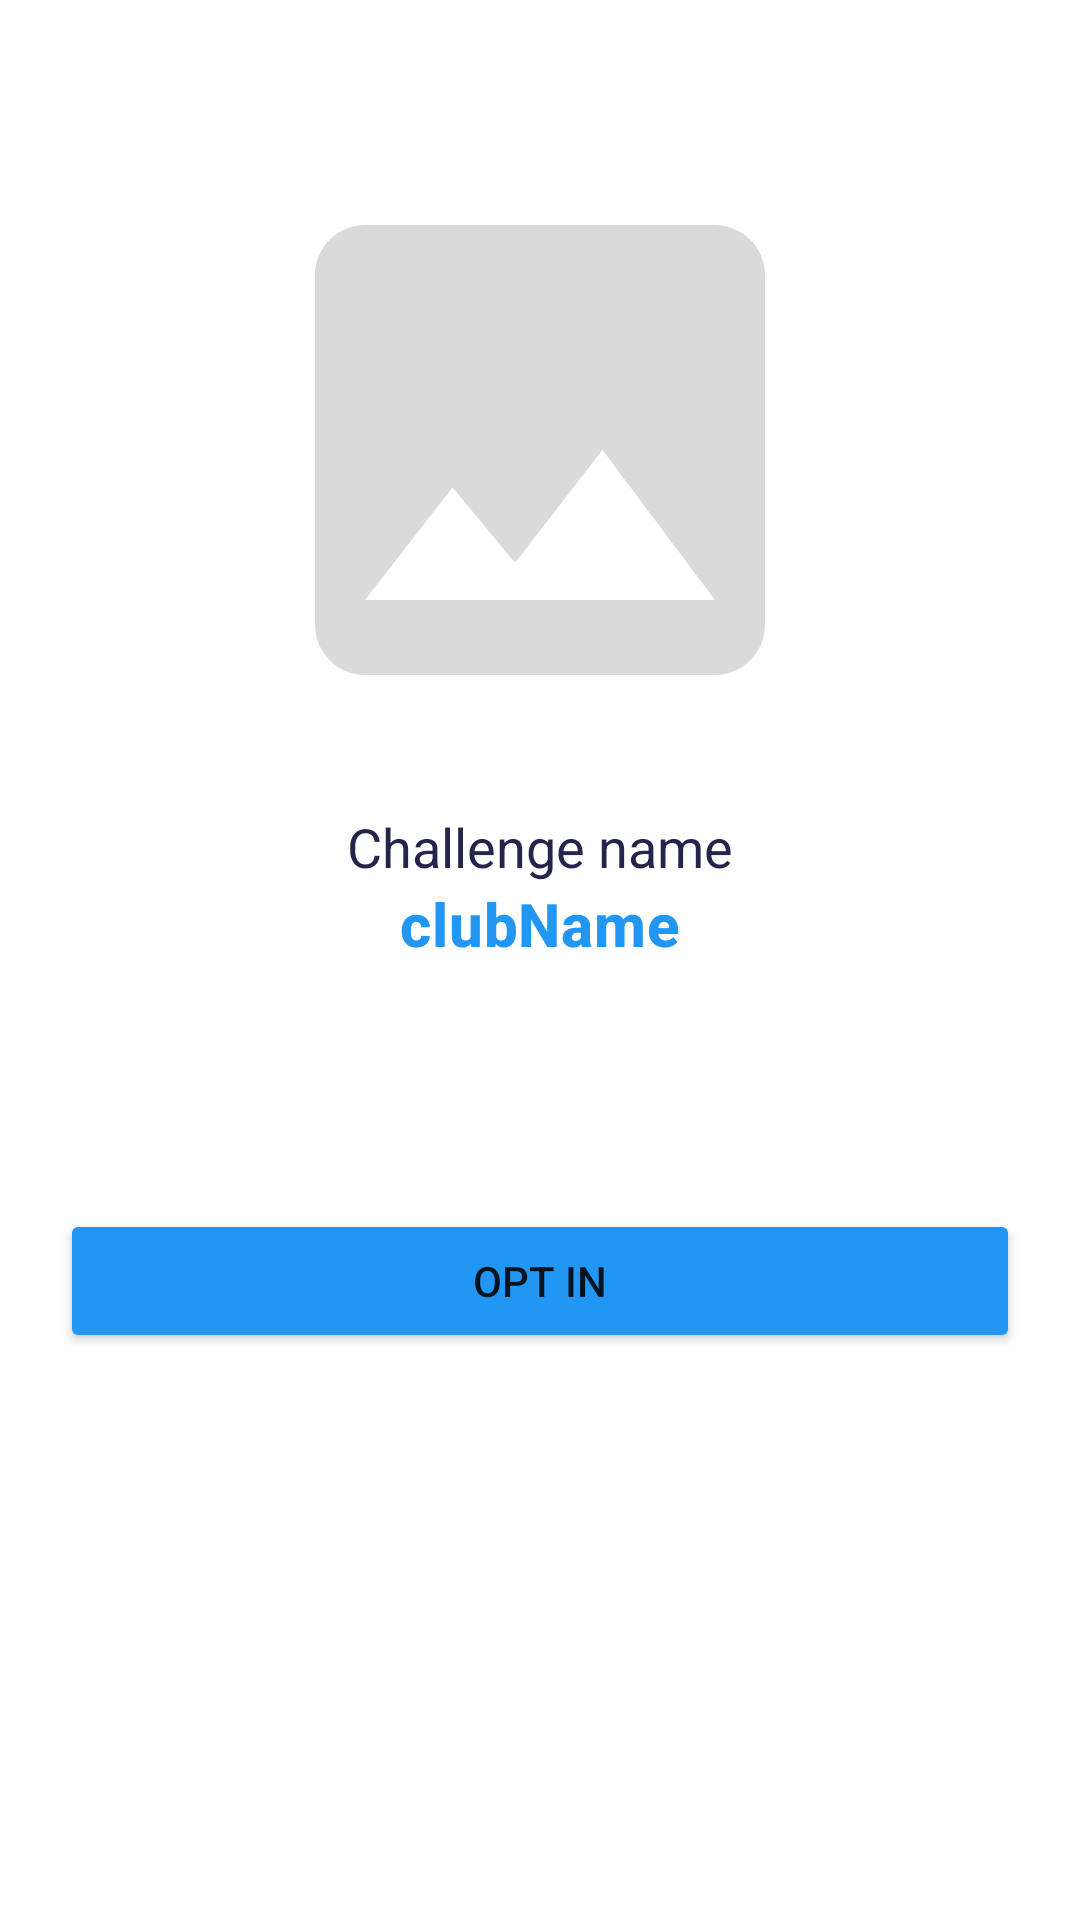

Reconstruct the res/layout file that produces this screen, plus the resources it refers to.
<!-- AndroidManifest.xml: application theme AppTheme -->
<!-- res/layout/activity_challenge_details.xml -->
<?xml version="1.0" encoding="utf-8"?>
<ScrollView xmlns:android="http://schemas.android.com/apk/res/android"
    xmlns:app="http://schemas.android.com/apk/res-auto"
    xmlns:tools="http://schemas.android.com/tools"
    android:layout_width="match_parent"
    android:layout_height="match_parent"
    tools:context=".ChallengeDetails">

    <RelativeLayout
        android:layout_width="match_parent"
        android:layout_height="wrap_content">
        <ImageButton
            android:id="@+id/closeButton"
            android:layout_width="40dp"
            android:layout_height="40dp"
            android:src="@drawable/new_close_logo"
            android:background="#00000000"
            android:layout_alignParentTop="true"
            android:layout_alignParentEnd="true"
            android:layout_marginTop="10dp"
            android:layout_marginEnd="10dp"/>
        <ImageView
            android:id="@+id/templateImg"
            android:layout_width="200dp"
            android:layout_height="200dp"
            android:layout_marginTop="50dp"
            android:layout_centerHorizontal="true"
            android:src="@drawable/default_img"
            android:transitionName="imageTransition"/>
        <TextView
            android:id="@+id/challengeName"
            android:layout_width="wrap_content"
            android:layout_height="wrap_content"
            android:layout_below="@id/templateImg"
            android:layout_marginTop="20dp"
            android:layout_marginHorizontal="20dp"
            android:text="Challenge name"
            android:layout_centerHorizontal="true"
            android:transitionName="nameTransition"
            android:textColor="@color/colorPrimary"
            android:textSize="18sp"/>
        <TextView
            android:id="@+id/clubName"
            android:layout_width="wrap_content"
            android:layout_height="wrap_content"
            android:layout_below="@id/challengeName"
            android:text="clubName"
            android:layout_centerHorizontal="true"
            android:textColor="@color/colorAccent"
            android:textStyle="bold"
            style="@style/TextAppearance.MaterialComponents.Headline6"/>
        <TextView
            android:id="@+id/description"
            android:layout_width="match_parent"
            android:layout_height="wrap_content"
            android:layout_below="@id/clubName"
            android:padding="20dp"
            android:autoLink="all"
            android:textSize="16sp"
            android:textColor="#000"/>
        <Button
            android:id="@+id/optStatus"
            android:layout_width="match_parent"
            android:layout_height="wrap_content"
            android:layout_below="@id/description"
            android:layout_alignParentEnd="true"
            android:layout_margin="20dp"
            android:text="OPT IN"
            android:backgroundTint="@color/colorAccent"/>
    </RelativeLayout>

</ScrollView>
<!-- resources referenced by this layout -->
<resources>
  <color name="colorAccent">#2196F3</color>
  <color name="colorPrimary">#25244C</color>
  <!-- drawable default_img (drawable) -->
  <vector android:height="24dp" android:tint="#DADADA"
      android:viewportHeight="24.0" android:viewportWidth="24.0"
      android:width="24dp" xmlns:android="http://schemas.android.com/apk/res/android">
      <path android:fillColor="#FF000000" android:pathData="M21,19V5c0,-1.1 -0.9,-2 -2,-2H5c-1.1,0 -2,0.9 -2,2v14c0,1.1 0.9,2 2,2h14c1.1,0 2,-0.9 2,-2zM8.5,13.5l2.5,3.01L14.5,12l4.5,6H5l3.5,-4.5z"/>
  </vector>
  <style name="AppTheme" parent="Theme.MaterialComponents.Light.NoActionBar">
          
          <item name="colorPrimary">@color/colorPrimary</item>
          <item name="colorPrimaryDark">@color/colorPrimaryDark</item>
          <item name="colorAccent">@color/colorAccent</item>
          <item name="android:windowContentTransitions">true</item>
          
          <item name="android:actionOverflowButtonStyle">@style/MyActionButtonOverflow</item>
      </style>
  <color name="colorPrimaryDark">#15142B</color>
  <style name="MyActionButtonOverflow" parent="android:style/Widget.Holo.Light.ActionButton.Overflow">
          <item name="android:src">@drawable/ic_add</item>
          <item name="android:background">?android:attr/actionBarItemBackground</item>
          <item name="android:contentDescription">"Add"</item>
      </style>
</resources>
